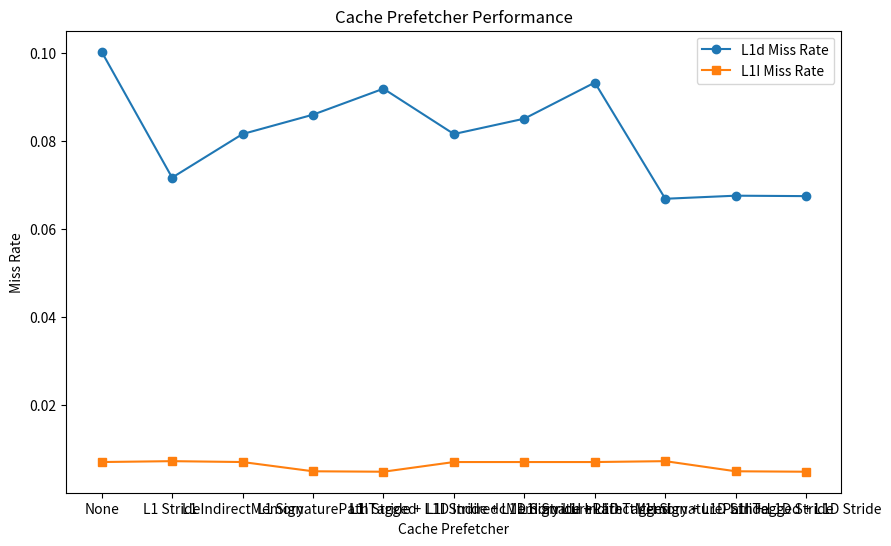

This figure's Python source:
import matplotlib.pyplot as plt

# # LRU 16X16
# prefetchers = ["None", "L1 Stride", "L1 IndirectMemory","L1 SignaturePath","L1 Tagged","L1I Stride + L1D IndiredcMemory","L1I Stride + L1D SignaturePath",
#                "L1I Stride + L1D Tagged","L1I IndirectMemory + L1D Stride", "L1I SignaturePath + L1D Stride","L1I Tagged + L1D Stride"]
# l1i_miss_rates = [0.084, 0.085, 0.085, 0.056, 0.056, 0.085, 0.085, 0.086, 0.085, 0.055, 0.053]
# l1d_miss_rates = [0.203, 0.174, 0.187, 0.171, 0.156, 0.187, 0.172, 0.156, 0.174, 0.174, 0.177]

# # Random 16X16
# prefetchers = ["None", "L1 Stride", "L1 IndirectMemory","L1 SignaturePath","L1 Tagged","L1I Stride + L1D IndiredcMemory","L1I Stride + L1D SignaturePath",
#                "L1I Stride + L1D Tagged","L1I IndirectMemory + L1D Stride", "L1I SignaturePath + L1D Stride","L1I Tagged + L1D Stride"]
# l1i_miss_rates = [0.085, 0.086, 0.086, 0.056, 0.057, 0.086, 0.087, 0.088, 0.086, 0.057, 0.053]
# l1d_miss_rates = [0.203, 0.174, 0.183, 0.171, 0.155, 0.183, 0.172, 0.157, 0.174, 0.174, 0.179]


# # LRU  64X64
# prefetchers = ["None", "L1 Stride", "L1 IndirectMemory","L1 SignaturePath","L1 Tagged","L1I Stride + L1D IndiredcMemory","L1I Stride + L1D SignaturePath",
#                "L1I Stride + L1D Tagged","L1I IndirectMemory + L1D Stride", "L1I SignaturePath + L1D Stride","L1I Tagged + L1D Stride"]
# l1i_miss_rates = [0.0070, 0.0070, 0.0070, 0.0048, 0.0046, 0.0070, 0.0070, 0.0070, 0.0070, 0.0047, 0.0045]
# l1d_miss_rates = [0.1083, 0.0724, 0.0906, 0.0859, 0.0966, 0.0906, 0.0860, 0.0979, 0.0724, 0.0705, 0.0712]


# Random  64X64
prefetchers = ["None", "L1 Stride", "L1 IndirectMemory","L1 SignaturePath","L1 Tagged","L1I Stride + L1D IndiredcMemory","L1I Stride + L1D SignaturePath",
               "L1I Stride + L1D Tagged","L1I IndirectMemory + L1D Stride", "L1I SignaturePath + L1D Stride","L1I Tagged + L1D Stride"]
l1i_miss_rates = [0.0070, 0.0072, 0.0070, 0.0049, 0.0048, 0.0070, 0.0070, 0.0070, 0.0072, 0.0049, 0.0048]
l1d_miss_rates = [0.1002, 0.0716, 0.0815, 0.0859, 0.0918, 0.0815, 0.0850, 0.0932, 0.0668, 0.0675, 0.0674]


# 
plt.figure(figsize=(10, 6))
plt.plot(prefetchers, l1d_miss_rates, marker='o',label="L1d Miss Rate")
plt.plot(prefetchers, l1i_miss_rates, marker='s',label="L1I Miss Rate")

# 
plt.title("Cache Prefetcher Performance")
plt.xlabel("Cache Prefetcher")
plt.ylabel("Miss Rate")
plt.legend()

# 
plt.show()
